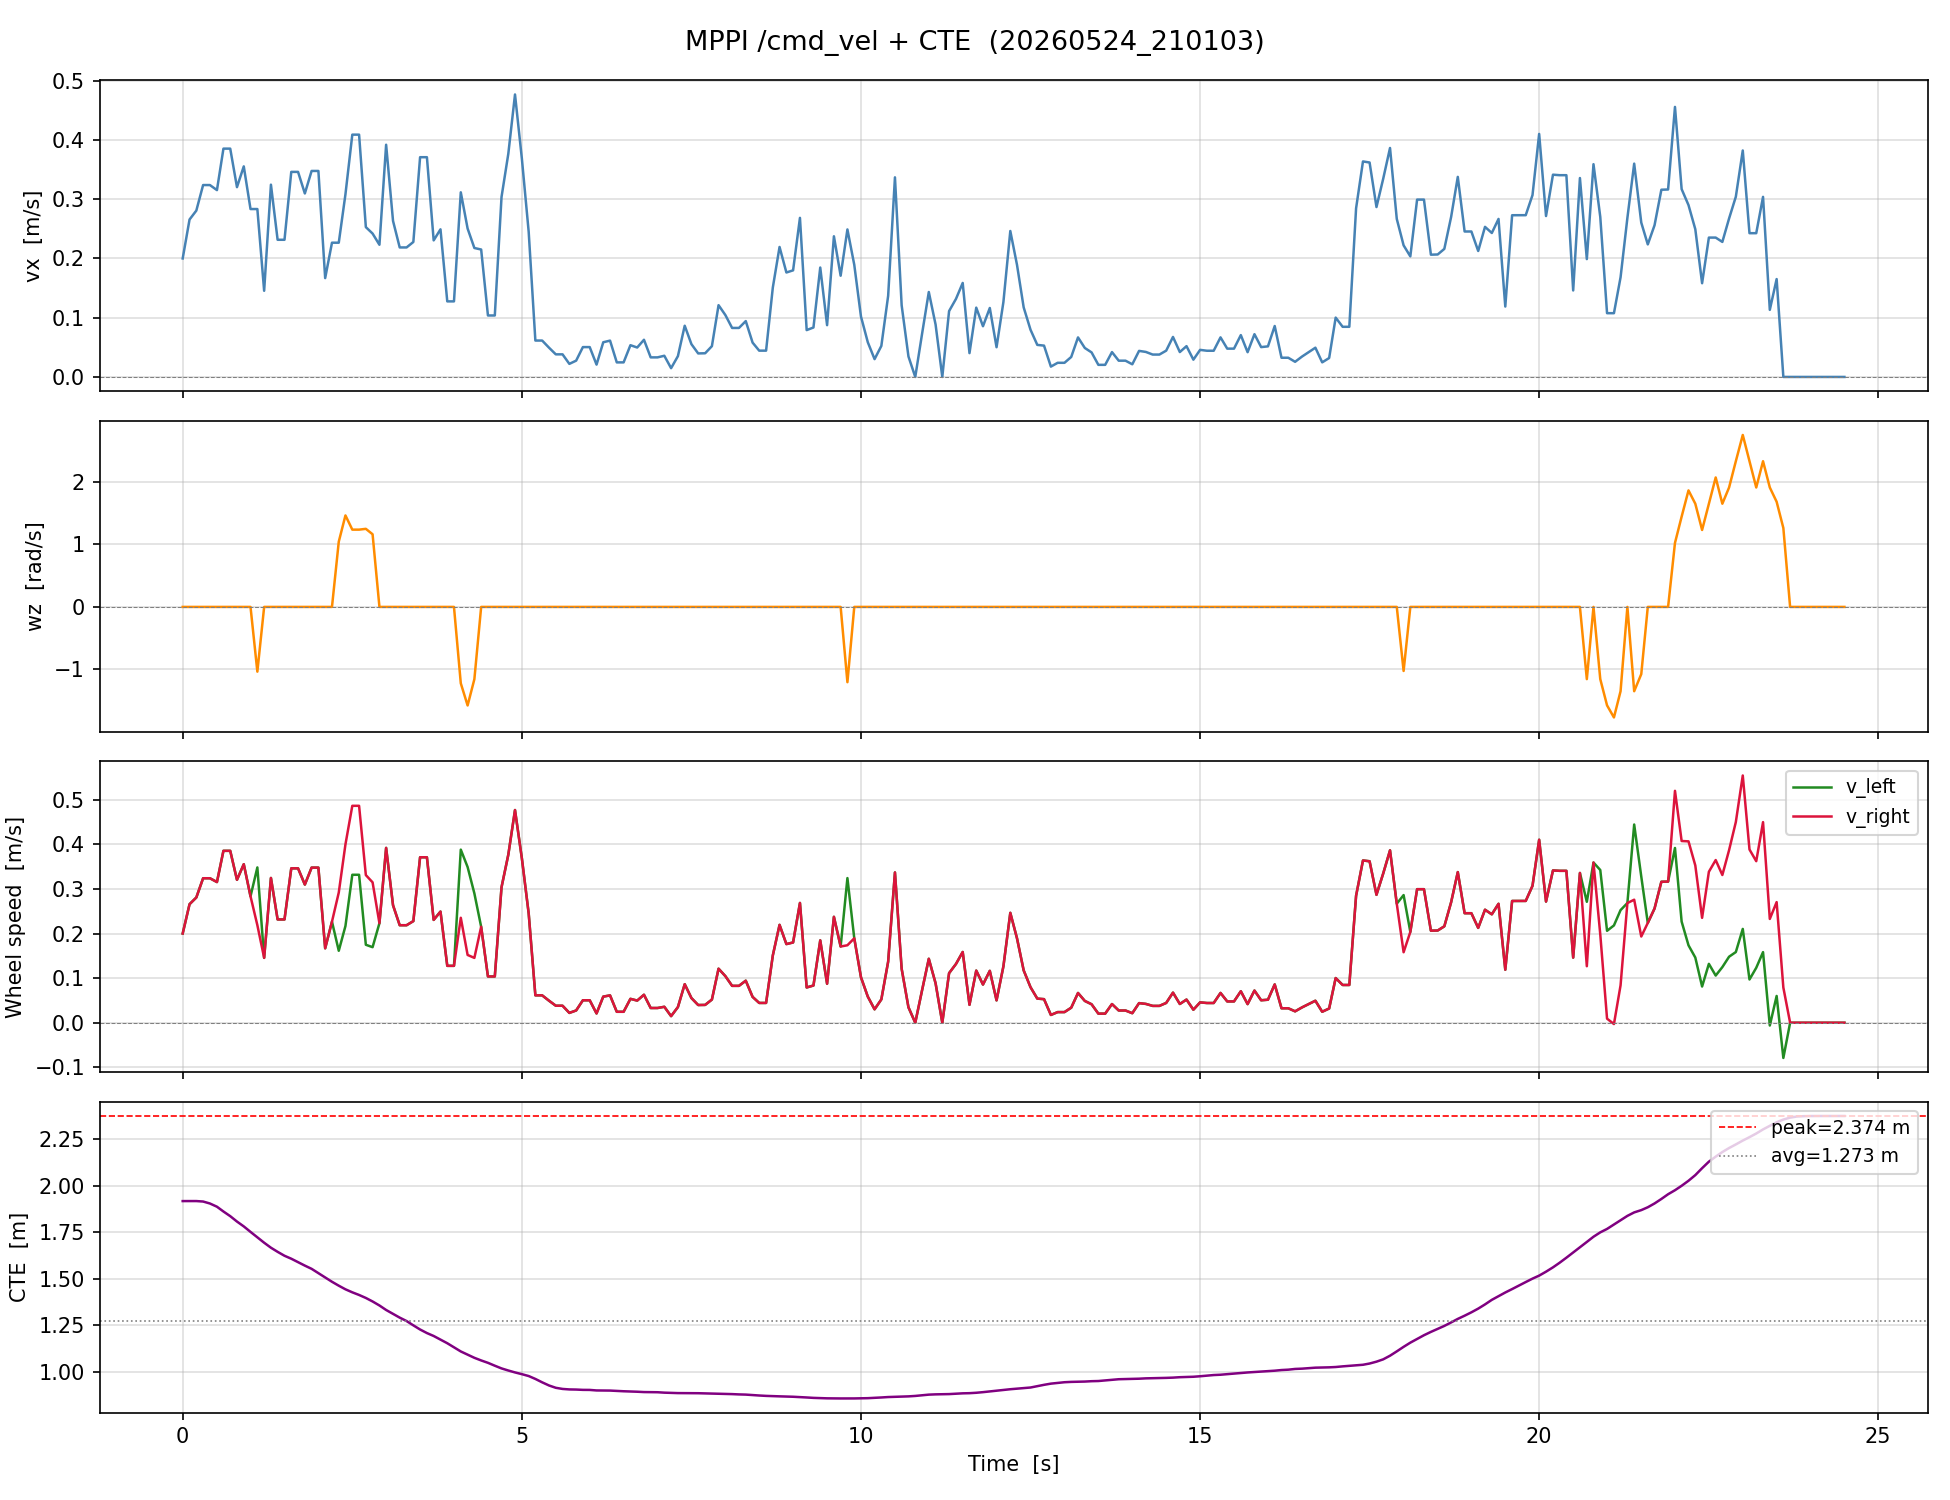

Source data for this figure (header and first rows):
time_s, vx_m_s, wz_rad_s, v_left_m_s, v_right_m_s, cte_m
0.0, 0.2, 0.0, 0.2, 0.2, 1.917
0.101, 0.2657, 0.0, 0.2657, 0.2657, 1.917
0.201, 0.2808, 0.0, 0.2808, 0.2808, 1.917
0.301, 0.3239, 0.0, 0.3239, 0.3239, 1.915
0.4012, 0.3239, 0.0, 0.3239, 0.3239, 1.904
0.5051, 0.3154, 0.0, 0.3154, 0.3154, 1.887
0.6008, 0.3854, 0.0, 0.3854, 0.3854, 1.861
0.701, 0.3854, 0.0, 0.3854, 0.3854, 1.836
0.8004, 0.3204, 0.0, 0.3204, 0.3204, 1.807
0.9006, 0.3554, 0.0, 0.3554, 0.3554, 1.781
1, 0.2834, 0.0, 0.2834, 0.2834, 1.751
1.101, 0.2834, -1.036, 0.3481, 0.2187, 1.723
1.201, 0.1454, 0.0, 0.1454, 0.1454, 1.693
1.301, 0.3245, 0.0, 0.3245, 0.3245, 1.666
1.4, 0.2315, 0.0, 0.2315, 0.2315, 1.644
1.501, 0.2315, 0.0, 0.2315, 0.2315, 1.623
1.601, 0.3461, 0.0, 0.3461, 0.3461, 1.607
1.701, 0.3461, 0.0, 0.3461, 0.3461, 1.589
1.801, 0.3097, 0.0, 0.3097, 0.3097, 1.57
1.901, 0.3477, 0.0, 0.3477, 0.3477, 1.553
2.001, 0.3477, 0.0, 0.3477, 0.3477, 1.53
2.101, 0.1668, 0.0, 0.1668, 0.1668, 1.507
2.201, 0.2266, 0.0, 0.2266, 0.2266, 1.483
2.301, 0.2266, 1.044, 0.1613, 0.2918, 1.462
2.4, 0.3083, 1.464, 0.2168, 0.3998, 1.443
2.501, 0.409, 1.237, 0.3317, 0.4863, 1.427
2.601, 0.409, 1.237, 0.3317, 0.4863, 1.412
2.701, 0.2529, 1.25, 0.1748, 0.331, 1.396
2.8, 0.242, 1.163, 0.1694, 0.3147, 1.378
2.901, 0.2231, 0.0, 0.2231, 0.2231, 1.356
3, 0.3919, 0.0, 0.3919, 0.3919, 1.332
3.101, 0.2634, 0.0, 0.2634, 0.2634, 1.311
3.2, 0.2186, 0.0, 0.2186, 0.2186, 1.291
3.301, 0.2186, 0.0, 0.2186, 0.2186, 1.272
3.401, 0.2278, 0.0, 0.2278, 0.2278, 1.249
3.5, 0.3709, 0.0, 0.3709, 0.3709, 1.227
3.601, 0.3709, 0.0, 0.3709, 0.3709, 1.208
3.701, 0.2305, 0.0, 0.2305, 0.2305, 1.192
3.801, 0.2492, 0.0, 0.2492, 0.2492, 1.173
3.901, 0.1276, 0.0, 0.1276, 0.1276, 1.153
4, 0.1276, 0.0, 0.1276, 0.1276, 1.131
4.1, 0.3116, -1.222, 0.388, 0.2353, 1.109
4.201, 0.2505, -1.577, 0.349, 0.1519, 1.092
4.301, 0.2177, -1.157, 0.2899, 0.1454, 1.075
4.401, 0.2151, 0.0, 0.2151, 0.2151, 1.061
4.501, 0.1037, 0.0, 0.1037, 0.1037, 1.048
4.602, 0.1037, 0.0, 0.1037, 0.1037, 1.032
4.701, 0.3037, 0.0, 0.3037, 0.3037, 1.018
4.801, 0.3767, 0.0, 0.3767, 0.3767, 1.006
4.9, 0.4768, 0.0, 0.4768, 0.4768, 0.9961
5.001, 0.3682, 0.0, 0.3682, 0.3682, 0.9868
5.102, 0.245, 0.0, 0.245, 0.245, 0.9767
5.2, 0.06143, 0.0, 0.06143, 0.06143, 0.9611
5.3, 0.06143, 0.0, 0.06143, 0.06143, 0.9429
5.401, 0.04943, 0.0, 0.04943, 0.04943, 0.926
5.501, 0.03814, 0.0, 0.03814, 0.03814, 0.9135
5.601, 0.03814, 0.0, 0.03814, 0.03814, 0.9074
5.701, 0.02206, 0.0, 0.02206, 0.02206, 0.9047
5.801, 0.02752, 0.0, 0.02752, 0.02752, 0.9041
5.901, 0.05038, 0.0, 0.05038, 0.05038, 0.9024
... 186 more rows
